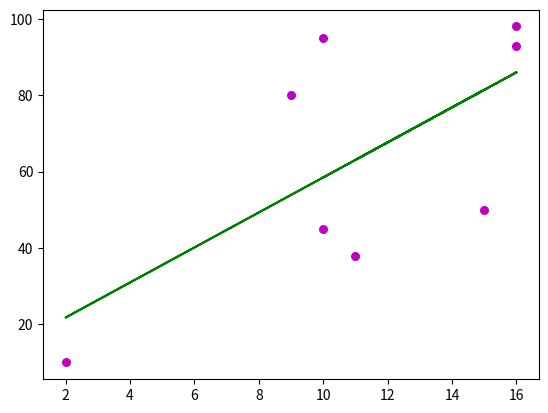

Python code for this plot:
# -*- coding: utf-8 -*-
"""
Created on Fri Apr 12 12:50:39 2019

[redacted]
"""

import numpy as np
import matplotlib.pyplot as mp
def estimate_coefficient(x,y):
    n=np.size(x)
    mean_x,mean_y=np.mean(x),np.mean(y)
    
    ss_xy=np.sum(y*x)-n*mean_x*mean_y
    ss_xx=np.sum(x*x)-n*mean_x*mean_x
    
    b_1=(ss_xy)/(ss_xx)
    b_0=(mean_y)-(b_1*mean_x)
    return(b_0,b_1)
    
def plot_line(x,y,b):
    mp.scatter(x,y,color="m",marker="o",s=30)
    y_pred=b[1]*x+b[0]
    mp.plot(x,y_pred,color="g")
    mp.show()
    
def main():
    x=np.array([10,9,2,15,10,16,11,16])
    y=np.array([95,80,10,50,45,98,38,93])
    b=estimate_coefficient(x,y)
    print("Estimated values of coefficient\nb_0:{}\nb_1:{}".format(b[0],b[1]))
    plot_line(x,y,b)
if __name__ == "__main__": 
    main() 